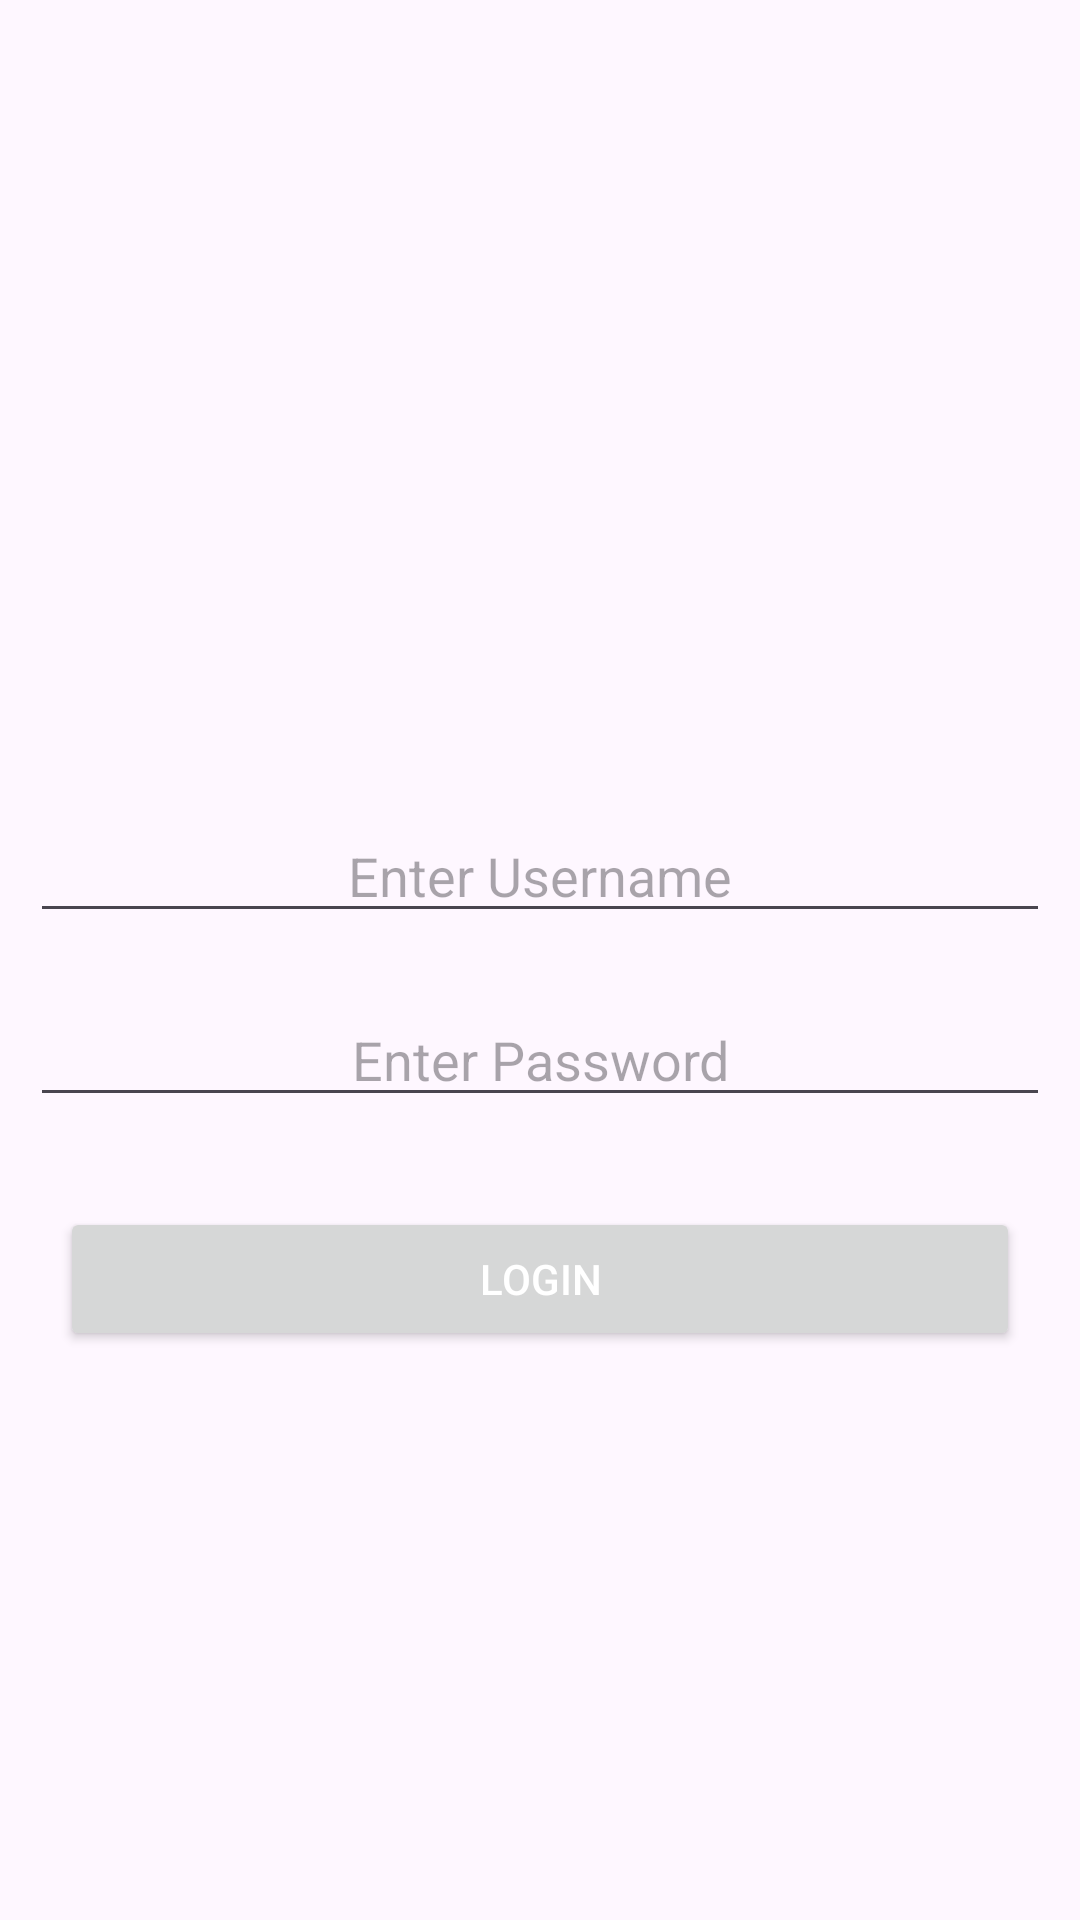

Layout XML and referenced resources for this Android screen:
<!-- AndroidManifest.xml: application theme Theme.SpringCT1 -->
<!-- res/layout/fragment_login.xml -->
<?xml version="1.0" encoding="utf-8"?>
<LinearLayout xmlns:android="http://schemas.android.com/apk/res/android"
    xmlns:tools="http://schemas.android.com/tools"
    android:layout_width="match_parent"
    android:layout_height="match_parent"
    android:gravity="center"
    android:orientation="vertical"
    tools:context=".LoginFragment">

    <ImageView
        android:layout_width="match_parent"
        android:layout_height="50dp"
        android:foregroundGravity="center"
        android:layout_margin="20dp"
        android:src="@drawable/ic_spring"/>

    <EditText
        android:id="@+id/username"
        android:layout_width="match_parent"
        android:layout_height="wrap_content"
        android:inputType="textEmailAddress"
        android:hint="@string/user_name"
        android:layout_margin="10dp"
        android:gravity="center"/>

    <EditText
        android:id="@+id/password"
        android:layout_width="match_parent"
        android:layout_height="wrap_content"
        android:hint="@string/password"
        android:inputType="textPassword"
        android:layout_margin="10dp"
        android:gravity="center"/>

    <Button
        android:id="@+id/login_button"
        android:layout_width="match_parent"
        android:layout_height="wrap_content"
        android:text="@string/login"
        android:layout_margin="20dp"
        android:textColor="@color/white"/>

</LinearLayout>
<!-- resources referenced by this layout -->
<resources>
  <string name="login">Login</string>
  <string name="password">Enter Password</string>
  <string name="user_name">Enter Username</string>
  <style name="Theme.SpringCT1" parent="Base.Theme.SpringCT1" />
  <style name="Base.Theme.SpringCT1" parent="Theme.Material3.DayNight.NoActionBar">
          
          
      </style>
  <!-- not gathered from this repository: default colours our renderer supplied (Android Studio template values) -->
  <color name="white">#FFFFFFFF</color>
</resources>
